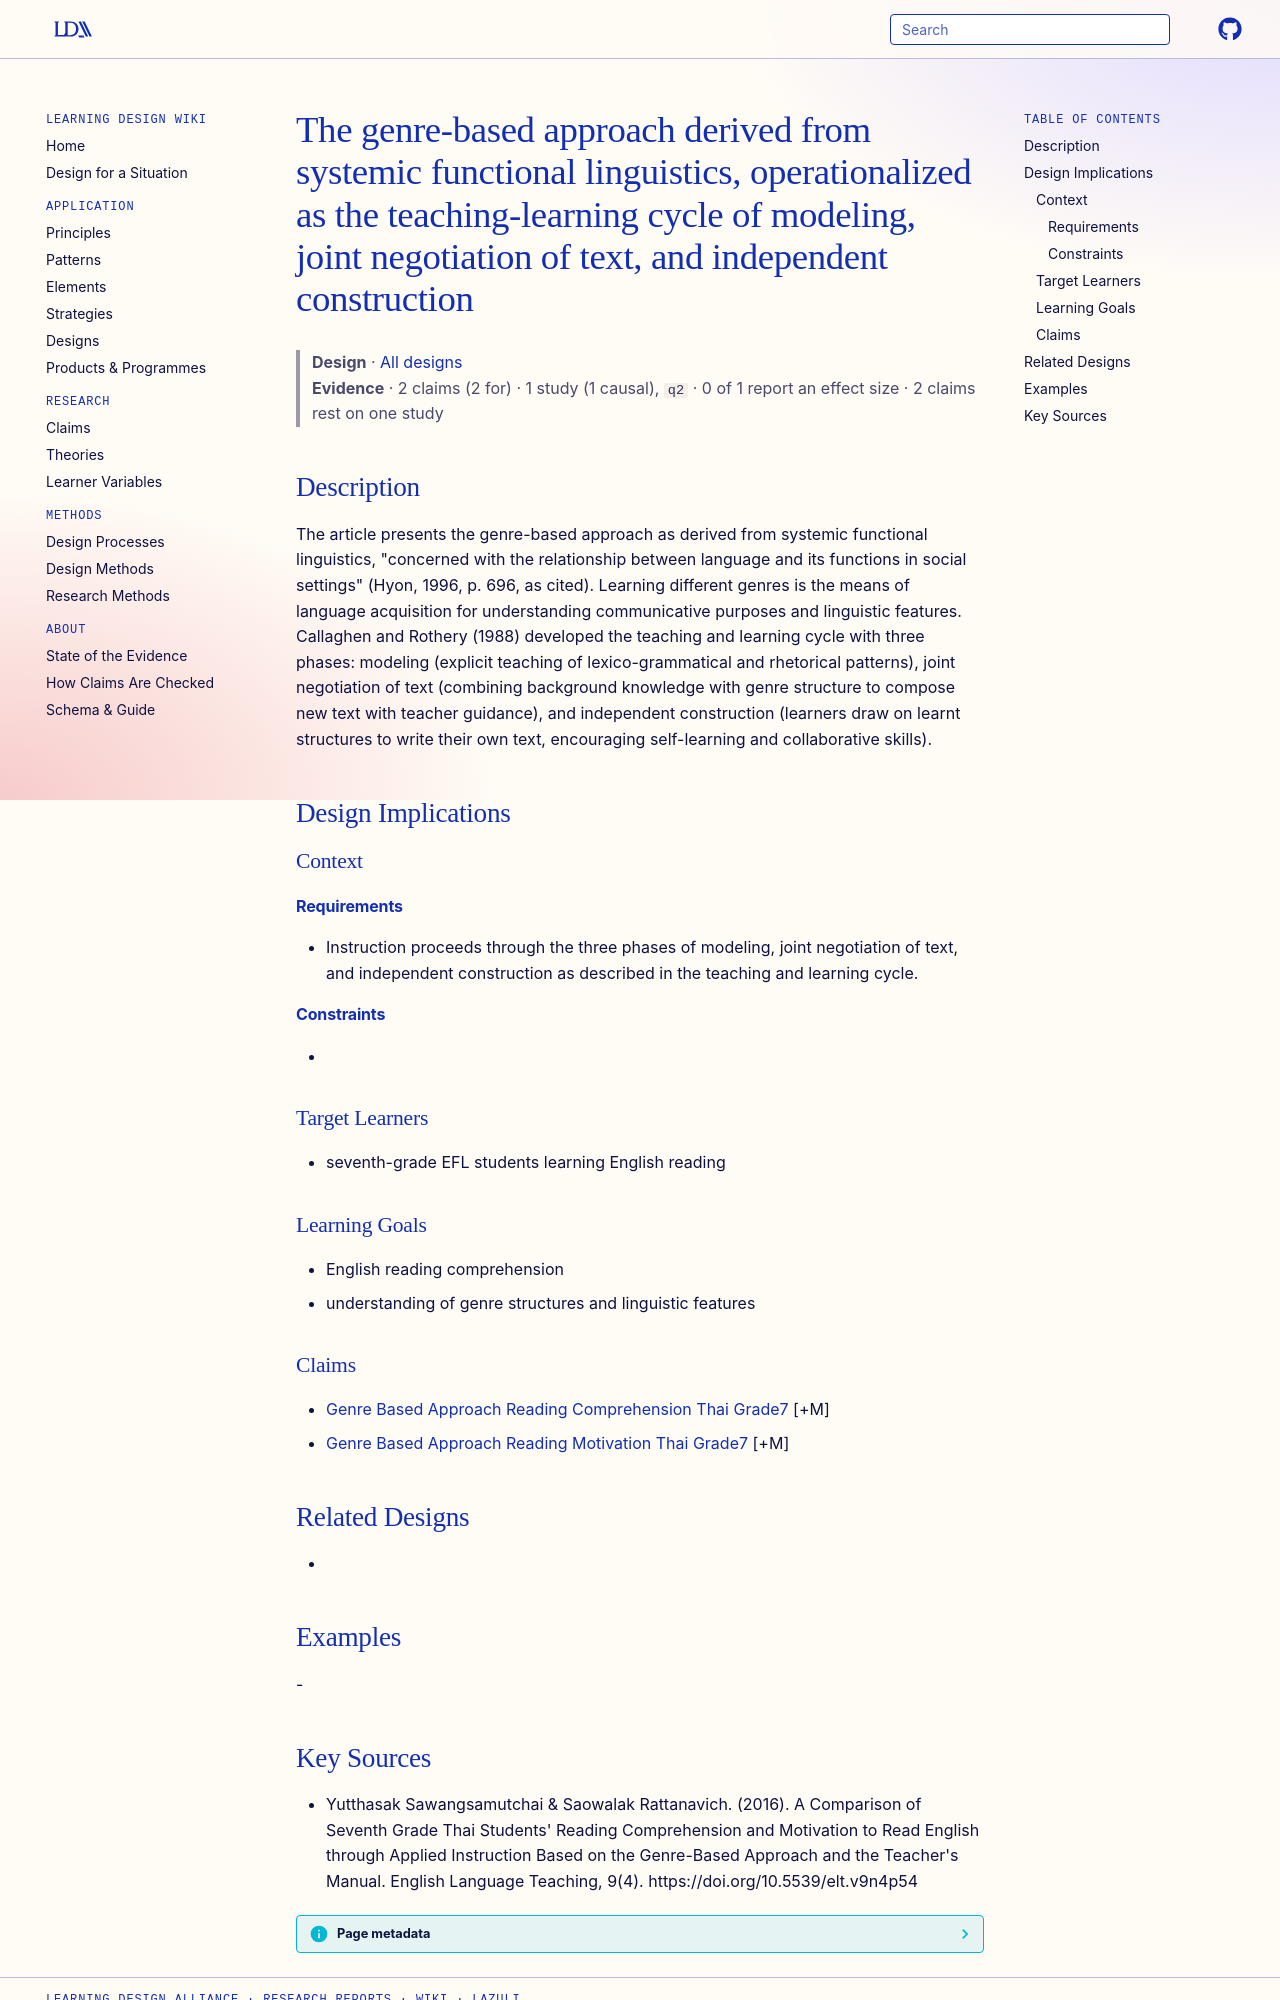

repository: Learning-Design-Alliance/learning-wiki · page: designs/genre-based-approach-teaching-learning-cycle/index.html · generator: mkdocs

---
type: design
id: genre-based-approach-teaching-learning-cycle
title: The genre-based approach derived from systemic functional linguistics, operationalized as the teaching-learning cycle of modeling, joint negotiation of text, and independent construction
description: "The article presents the genre-based approach as derived from systemic functional linguistics, \"concerned with the relationship between language and its functions in social settings\" (Hyon, 1996, p."
status: review
generated:
  by: "process:settle-candidates"
  at: 2026-11-01
sources:
  - id: yutthasak-sawangsamutchai-saowalak-rattanavich-2016
    resource: "https://doi.org/10.5539/elt.v9n4p54"
    title: "Yutthasak Sawangsamutchai & Saowalak Rattanavich. (2016). A Comparison of Seventh Grade Thai Students' Reading Comprehension and Motivation to Read English through Applied Instruction Based on the Genre-Based Approach and the Teacher's Manual. English Language Teaching, 9(4). https://doi.org/10.5539/elt.v9n4p54"
    author: "Yutthasak Sawangsamutchai & Saowalak Rattanavich"
---

# The genre-based approach derived from systemic functional linguistics, operationalized as the teaching-learning cycle of modeling, joint negotiation of text, and independent construction

> **Design** · [All designs](index.md)
> **Evidence** · 2 claims (2 for) · 1 study (1 causal), `q2` · 0 of 1 report an effect size · 2 claims rest on one study

## Description
The article presents the genre-based approach as derived from systemic functional linguistics, "concerned with the relationship between language and its functions in social settings" (Hyon, 1996, p. 696, as cited). Learning different genres is the means of language acquisition for understanding communicative purposes and linguistic features. Callaghen and Rothery (1988) developed the teaching and learning cycle with three phases: modeling (explicit teaching of lexico-grammatical and rhetorical patterns), joint negotiation of text (combining background knowledge with genre structure to compose new text with teacher guidance), and independent construction (learners draw on learnt structures to write their own text, encouraging self-learning and collaborative skills).

## Design Implications

### Context
#### Requirements
- Instruction proceeds through the three phases of modeling, joint negotiation of text, and independent construction as described in the teaching and learning cycle.
#### Constraints
- 

### Target Learners
- seventh-grade EFL students learning English reading

### Learning Goals
- English reading comprehension
- understanding of genre structures and linguistic features

### Claims
- [Genre Based Approach Reading Comprehension Thai Grade7](../claims/genre-based-approach-reading-comprehension-thai-grade7.md) [+M]
- [Genre Based Approach Reading Motivation Thai Grade7](../claims/genre-based-approach-reading-motivation-thai-grade7.md) [+M]

## Related Designs
- 

## Examples
-
